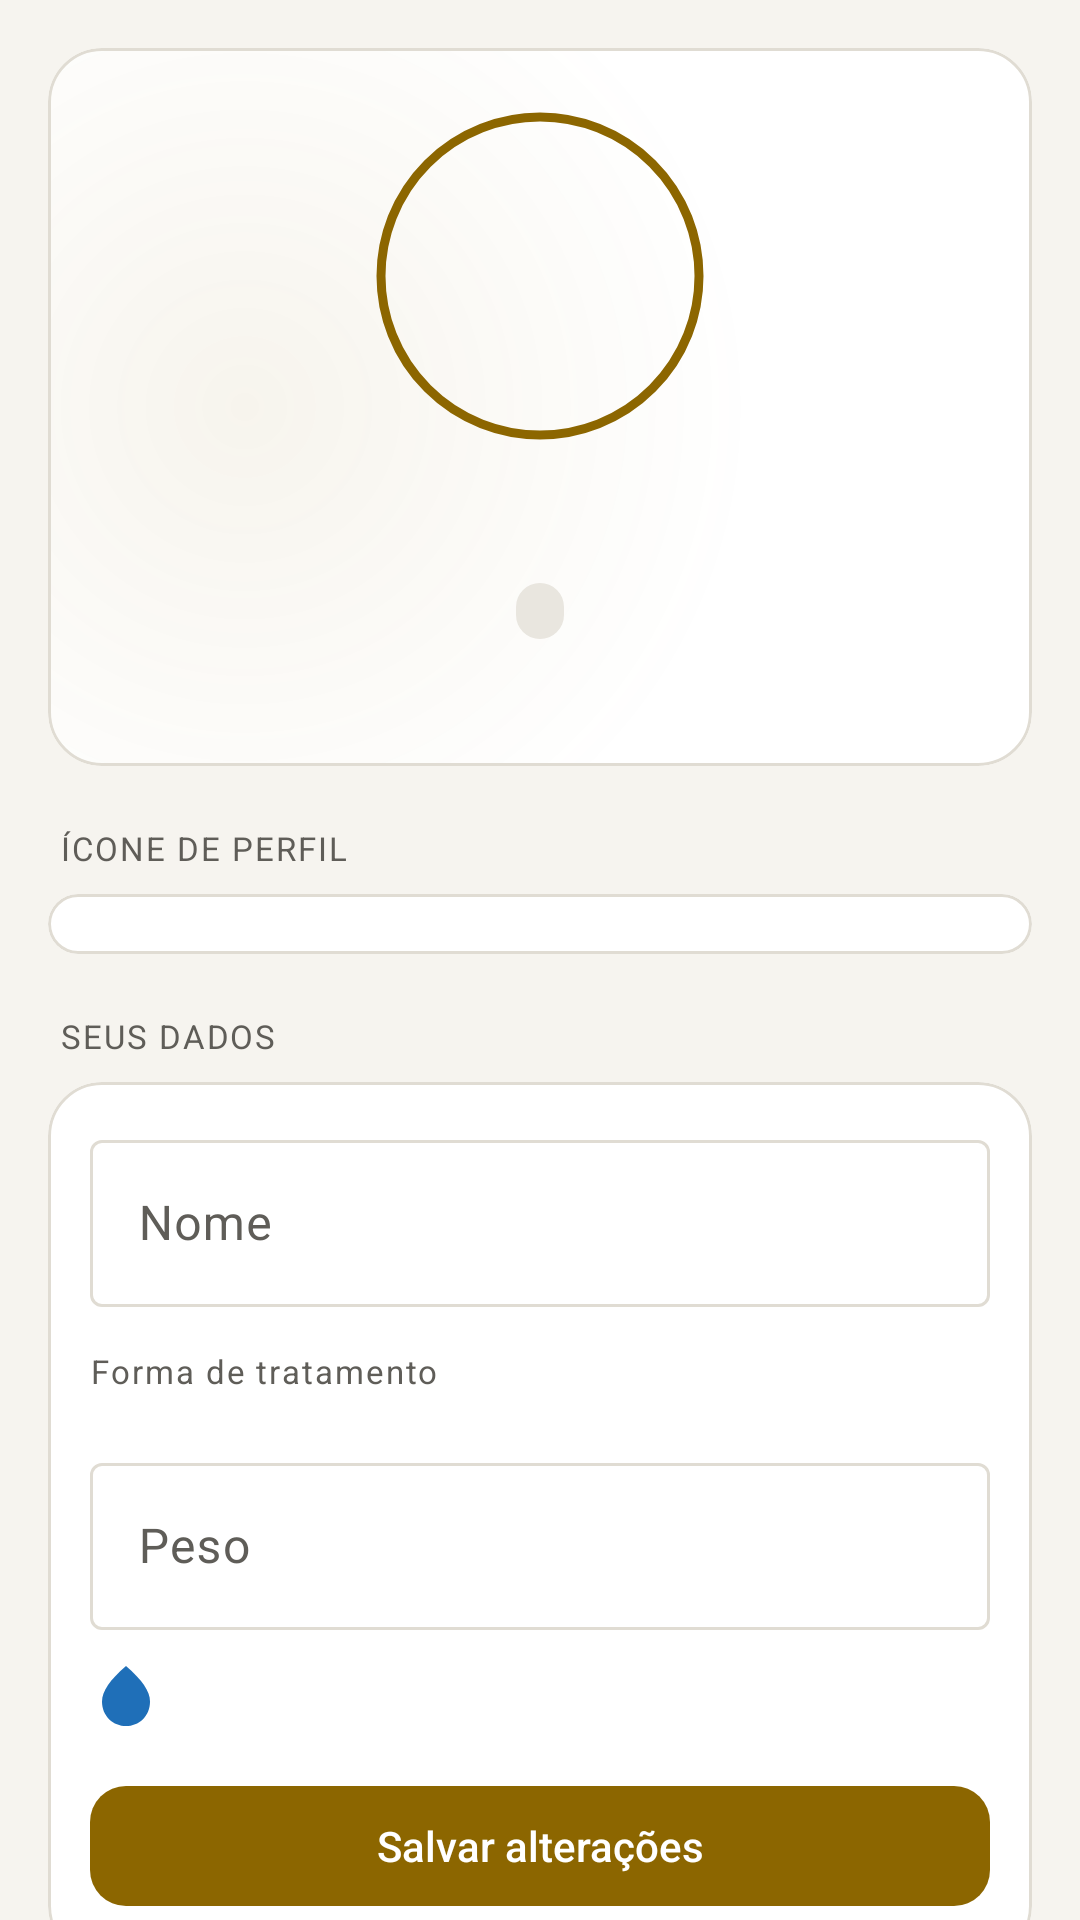

This screen was rendered from an Android layout file. Write that file and the resources it references.
<!-- AndroidManifest.xml: application theme Theme.Alfred -->
<!-- res/layout/fragment_profile.xml -->
<?xml version="1.0" encoding="utf-8"?>
<androidx.core.widget.NestedScrollView xmlns:android="http://schemas.android.com/apk/res/android"
    xmlns:app="http://schemas.android.com/apk/res-auto"
    android:layout_width="match_parent"
    android:layout_height="match_parent">

    <LinearLayout
        android:layout_width="match_parent"
        android:layout_height="wrap_content"
        android:orientation="vertical"
        android:padding="@dimen/screen_padding">

        
        <com.google.android.material.card.MaterialCardView
            style="?attr/materialCardViewFilledStyle"
            android:layout_width="match_parent"
            android:layout_height="wrap_content"
            app:cardBackgroundColor="@android:color/transparent">

            <LinearLayout
                android:layout_width="match_parent"
                android:layout_height="wrap_content"
                android:background="@drawable/bg_card_glow"
                android:gravity="center_horizontal"
                android:orientation="vertical"
                android:padding="20dp">

                <com.google.android.material.imageview.ShapeableImageView
                    android:id="@+id/profile_avatar"
                    android:layout_width="112dp"
                    android:layout_height="112dp"
                    android:importantForAccessibility="no"
                    android:padding="3dp"
                    android:scaleType="centerCrop"
                    app:shapeAppearanceOverlay="@style/ShapeAppearance.Alfred.Circle"
                    app:strokeColor="@color/highlight"
                    app:strokeWidth="3dp" />

                <TextView
                    android:id="@+id/profile_name"
                    android:layout_width="wrap_content"
                    android:layout_height="wrap_content"
                    android:layout_marginTop="12dp"
                    android:gravity="center"
                    android:textAppearance="@style/TextAppearance.Alfred.Headline" />

                <TextView
                    android:id="@+id/profile_form"
                    style="@style/Widget.Alfred.Pill"
                    android:layout_width="wrap_content"
                    android:layout_height="wrap_content"
                    android:layout_marginTop="6dp"
                    android:textColor="@color/highlight" />

                <TextView
                    android:id="@+id/profile_username"
                    android:layout_width="wrap_content"
                    android:layout_height="wrap_content"
                    android:layout_marginTop="6dp"
                    android:textAppearance="@style/TextAppearance.Alfred.Caption" />
            </LinearLayout>
        </com.google.android.material.card.MaterialCardView>

        <TextView
            style="@style/Widget.Alfred.SettingsSection"
            android:text="@string/profile_section_avatar" />

        <com.google.android.material.card.MaterialCardView
            style="?attr/materialCardViewFilledStyle"
            android:layout_width="match_parent"
            android:layout_height="wrap_content">

            <GridLayout
                android:id="@+id/avatar_grid"
                android:layout_width="match_parent"
                android:layout_height="wrap_content"
                android:columnCount="4"
                android:padding="10dp" />
        </com.google.android.material.card.MaterialCardView>

        <TextView
            style="@style/Widget.Alfred.SettingsSection"
            android:text="@string/profile_section_data" />

        <com.google.android.material.card.MaterialCardView
            style="?attr/materialCardViewFilledStyle"
            android:layout_width="match_parent"
            android:layout_height="wrap_content">

            <LinearLayout
                android:layout_width="match_parent"
                android:layout_height="wrap_content"
                android:orientation="vertical"
                android:padding="14dp">

                <com.google.android.material.textfield.TextInputLayout
                    android:id="@+id/layout_name"
                    style="@style/Widget.Material3.TextInputLayout.OutlinedBox"
                    android:layout_width="match_parent"
                    android:layout_height="wrap_content"
                    android:hint="@string/profile_name">

                    <com.google.android.material.textfield.TextInputEditText
                        android:id="@+id/input_name"
                        android:layout_width="match_parent"
                        android:layout_height="wrap_content"
                        android:autofillHints="name"
                        android:inputType="textPersonName|textCapWords"
                        android:maxLength="40" />
                </com.google.android.material.textfield.TextInputLayout>

                <TextView
                    android:layout_width="wrap_content"
                    android:layout_height="wrap_content"
                    android:layout_marginTop="14dp"
                    android:text="@string/profile_form"
                    android:textAppearance="@style/TextAppearance.Alfred.Label" />

                <com.google.android.material.chip.ChipGroup
                    android:id="@+id/chips_form"
                    android:layout_width="match_parent"
                    android:layout_height="wrap_content"
                    android:layout_marginTop="4dp" />

                <com.google.android.material.textfield.TextInputLayout
                    android:id="@+id/layout_weight"
                    style="@style/Widget.Material3.TextInputLayout.OutlinedBox"
                    android:layout_width="match_parent"
                    android:layout_height="wrap_content"
                    android:layout_marginTop="14dp"
                    android:hint="@string/profile_weight"
                    app:suffixText="@string/unit_kg">

                    <com.google.android.material.textfield.TextInputEditText
                        android:id="@+id/input_weight"
                        android:layout_width="match_parent"
                        android:layout_height="wrap_content"
                        android:inputType="numberDecimal"
                        android:maxLength="6" />
                </com.google.android.material.textfield.TextInputLayout>

                <TextView
                    android:id="@+id/water_goal"
                    android:layout_width="match_parent"
                    android:layout_height="wrap_content"
                    android:layout_marginTop="10dp"
                    android:drawablePadding="8dp"
                    android:gravity="center_vertical"
                    android:textAppearance="@style/TextAppearance.Alfred.Body"
                    app:drawableStartCompat="@drawable/ic_water"
                    app:drawableTint="@color/info" />

                <com.google.android.material.button.MaterialButton
                    android:id="@+id/button_save"
                    android:layout_width="match_parent"
                    android:layout_height="wrap_content"
                    android:layout_marginTop="14dp"
                    android:enabled="false"
                    android:text="@string/profile_save" />
            </LinearLayout>
        </com.google.android.material.card.MaterialCardView>

        <TextView
            style="@style/Widget.Alfred.SettingsSection"
            android:text="@string/profile_section_app" />

        <com.google.android.material.card.MaterialCardView
            style="?attr/materialCardViewFilledStyle"
            android:layout_width="match_parent"
            android:layout_height="wrap_content">

            <LinearLayout
                android:id="@+id/group_app"
                android:layout_width="match_parent"
                android:layout_height="wrap_content"
                android:orientation="vertical" />
        </com.google.android.material.card.MaterialCardView>

        <com.google.android.material.button.MaterialButton
            android:id="@+id/button_logout"
            style="?attr/materialButtonOutlinedStyle"
            android:layout_width="match_parent"
            android:layout_height="wrap_content"
            android:layout_marginTop="20dp"
            android:layout_marginBottom="8dp"
            android:text="@string/profile_logout"
            android:textColor="@color/error"
            app:icon="@drawable/ic_logout"
            app:iconTint="@color/error"
            app:strokeColor="@color/error" />
    </LinearLayout>
</androidx.core.widget.NestedScrollView>
<!-- resources referenced by this layout -->
<resources>
  <color name="error">#FFC62F35</color>
  <color name="highlight">#FF8C6600</color>
  <color name="info">#FF1F6FB8</color>
  <dimen name="screen_padding">16dp</dimen>
  <string name="profile_form">Forma de tratamento</string>
  <string name="profile_logout">Sair</string>
  <string name="profile_name">Nome</string>
  <string name="profile_save">Salvar alterações</string>
  <string name="profile_section_app">Aplicativo</string>
  <string name="profile_section_avatar">Ícone de perfil</string>
  <string name="profile_section_data">Seus dados</string>
  <string name="profile_weight">Peso</string>
  <string name="unit_kg">kg</string>
  <style name="ShapeAppearance.Alfred.Circle" parent="">
          <item name="cornerFamily">rounded</item>
          <item name="cornerSize">50%</item>
      </style>
  <style name="TextAppearance.Alfred.Body" parent="TextAppearance.Material3.BodyMedium">
          <item name="android:textColor">@color/text_primary</item>
          <item name="android:textSize">14sp</item>
      </style>
  <style name="TextAppearance.Alfred.Caption" parent="TextAppearance.Material3.BodySmall">
          <item name="android:textColor">@color/text_secondary</item>
          <item name="android:textSize">12sp</item>
      </style>
  <style name="TextAppearance.Alfred.Headline" parent="TextAppearance.Material3.TitleLarge">
          <item name="android:fontFamily">sans-serif-medium</item>
          <item name="android:textColor">@color/text_primary</item>
          <item name="android:textSize">21sp</item>
      </style>
  <dimen name="radius_card">18dp</dimen>
  <color name="graphite_light">#FFFFFFFF</color>
  <color name="glow_card">#128C6600</color>
  <color name="glow_end">#008C6600</color>
  <color name="text_primary">#FF1C1B19</color>
  <color name="text_secondary">#FF5F5D58</color>
  <!-- drawable bg_pill (drawable) -->
  <?xml version="1.0" encoding="utf-8"?>
  <shape xmlns:android="http://schemas.android.com/apk/res/android" android:shape="rectangle">
      <corners android:radius="@dimen/radius_pill" />
      <solid android:color="@color/graphite_lighter" />
  </shape>
  <color name="on_highlight">#FFFFFFFF</color>
  <color name="gold_container">#FFF8EFD4</color>
  <color name="on_accent">#FFFFFFFF</color>
  <color name="study">@color/highlight</color>
  <color name="black">#FFF6F4EF</color>
  <color name="graphite">#FFFBFAF7</color>
  <color name="graphite_lighter">#FFE9E6DF</color>
  <color name="outline">#FFE0DCD3</color>
  <style name="Widget.Alfred.Button.Text" parent="Widget.Material3.Button.TextButton">
          <item name="android:textColor">@color/highlight</item>
          <item name="iconTint">@color/highlight</item>
          <item name="android:letterSpacing">0</item>
          <item name="android:textAllCaps">false</item>
      </style>
  <style name="Widget.Alfred.FAB" parent="Widget.Material3.FloatingActionButton.Primary">
          <item name="backgroundTint">@color/highlight</item>
          <item name="tint">@color/on_highlight</item>
          <item name="shapeAppearanceOverlay">@style/ShapeAppearance.Alfred.Circle</item>
      </style>
  <style name="ThemeOverlay.Alfred.Dialog" parent="ThemeOverlay.Material3.MaterialAlertDialog">
          <item name="colorSurface">@color/graphite_light</item>
          <item name="colorSurfaceContainerHigh">@color/graphite_light</item>
          <item name="elevationOverlayEnabled">false</item>
      </style>
  <style name="ThemeOverlay.Alfred.BottomSheet" parent="ThemeOverlay.Material3.BottomSheetDialog">
          <item name="colorSurface">@color/graphite</item>
          <item name="colorSurfaceContainerLow">@color/graphite</item>
          <item name="elevationOverlayEnabled">false</item>
      </style>
  <dimen name="radius_pill">8dp</dimen>
  <dimen name="radius_control">12dp</dimen>
</resources>
